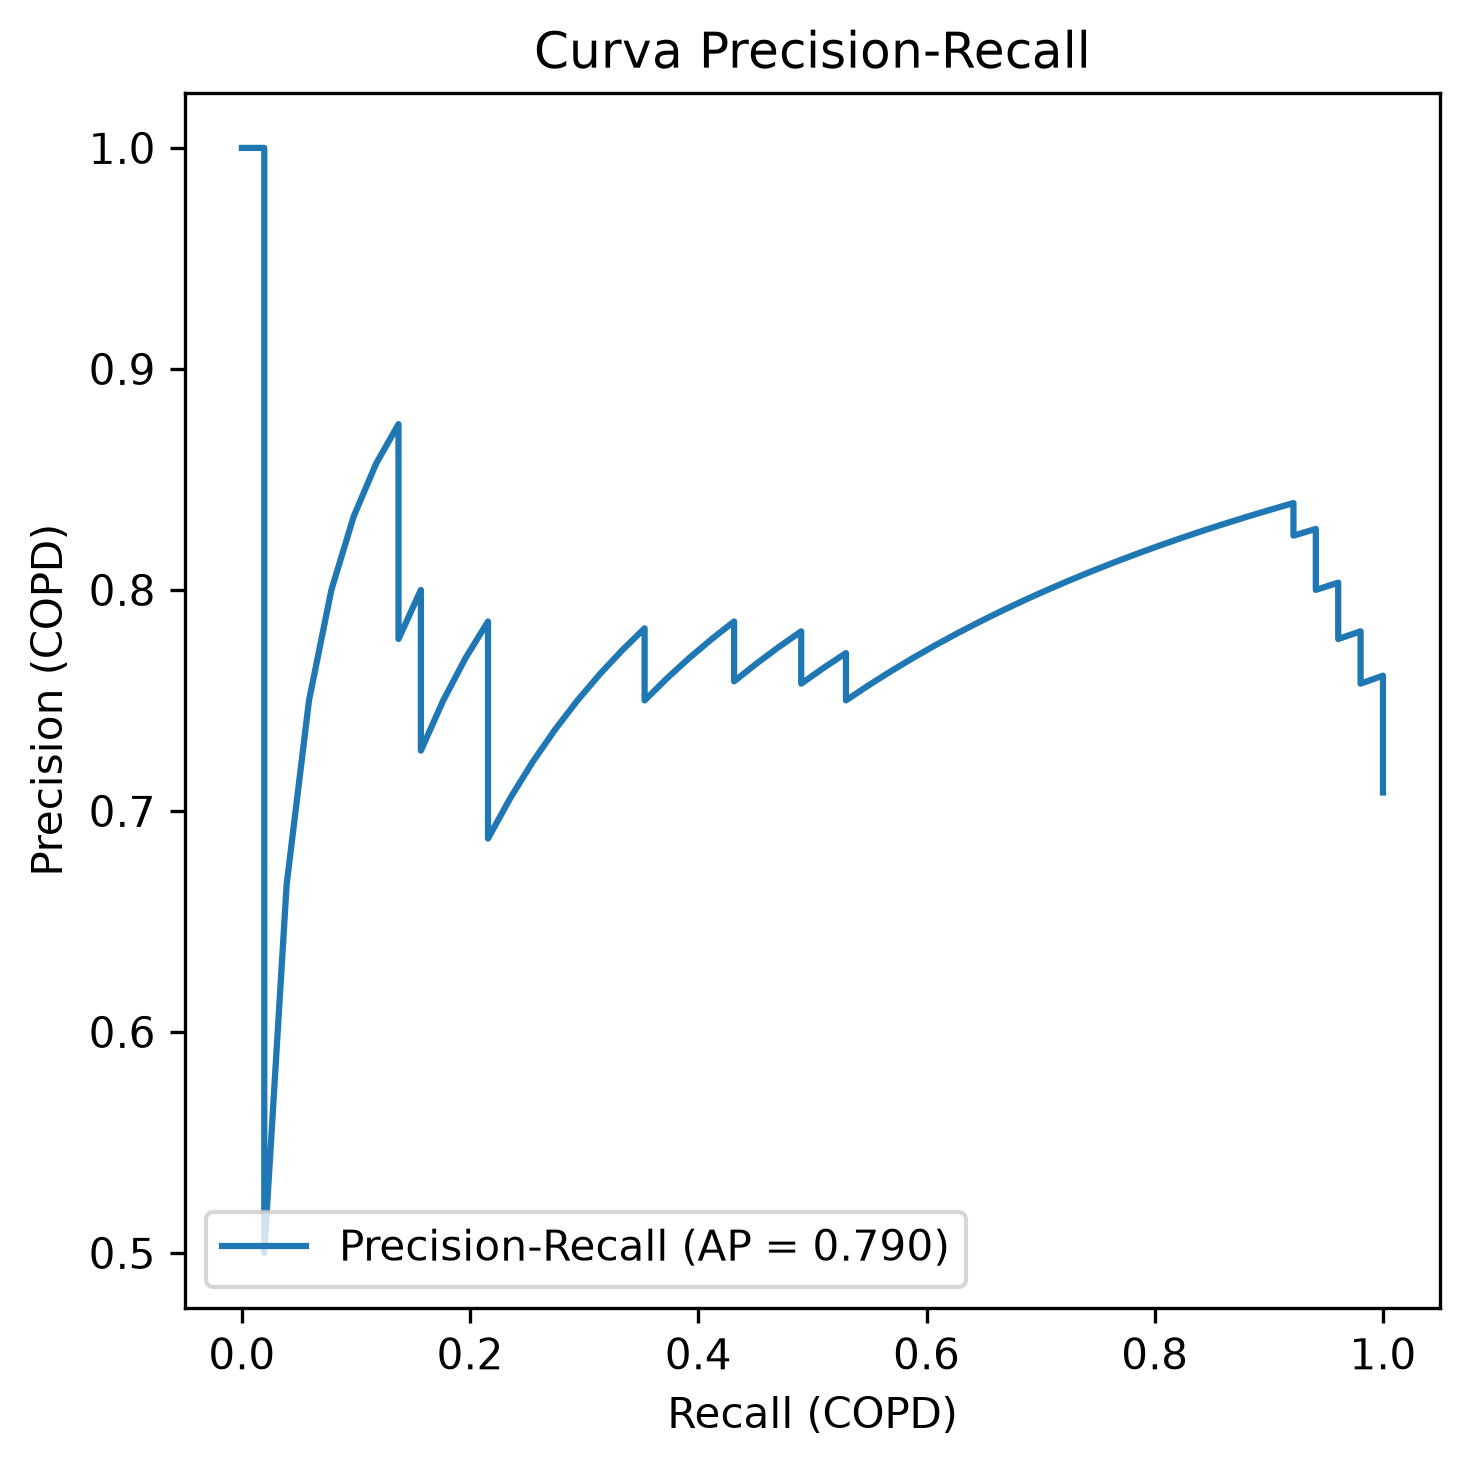

Values plotted in this chart, from the file beside it:
precision, recall, umbral
0.7083, 1.0, 0.03771
0.7183, 1.0, 0.05897
0.7286, 1.0, 0.07336
0.7391, 1.0, 0.1421
0.75, 1.0, 0.1542
0.7612, 1.0, 0.2181
0.7576, 0.9804, 0.3149
0.7692, 0.9804, 0.334
0.7812, 0.9804, 0.3407
0.7778, 0.9608, 0.4378
0.7903, 0.9608, 0.44
0.8033, 0.9608, 0.4433
0.8, 0.9412, 0.4783
0.8136, 0.9412, 0.4952
0.8276, 0.9412, 0.4956
0.8246, 0.9216, 0.5184
0.8393, 0.9216, 0.5241
0.8364, 0.902, 0.5286
0.8333, 0.8824, 0.5289
0.8302, 0.8627, 0.5328
0.8269, 0.8431, 0.5456
0.8235, 0.8235, 0.5521
0.82, 0.8039, 0.5587
0.8163, 0.7843, 0.5669
0.8125, 0.7647, 0.5726
0.8085, 0.7451, 0.5769
0.8043, 0.7255, 0.5942
0.8, 0.7059, 0.6036
0.7955, 0.6863, 0.6107
0.7907, 0.6667, 0.6159
0.7857, 0.6471, 0.6269
0.7805, 0.6275, 0.6362
0.775, 0.6078, 0.6501
0.7692, 0.5882, 0.6544
0.7632, 0.5686, 0.6571
0.7568, 0.549, 0.6613
0.75, 0.5294, 0.662
0.7714, 0.5294, 0.6623
0.7647, 0.5098, 0.6646
0.7576, 0.4902, 0.6706
0.7812, 0.4902, 0.6709
0.7742, 0.4706, 0.6809
0.7667, 0.451, 0.6817
0.7586, 0.4314, 0.7071
0.7857, 0.4314, 0.7139
0.7778, 0.4118, 0.7176
0.7692, 0.3922, 0.7451
0.76, 0.3725, 0.7497
0.75, 0.3529, 0.7561
0.7826, 0.3529, 0.7782
0.7727, 0.3333, 0.7902
0.7619, 0.3137, 0.7913
0.75, 0.2941, 0.7915
0.7368, 0.2745, 0.7928
0.7222, 0.2549, 0.7989
0.7059, 0.2353, 0.8011
0.6875, 0.2157, 0.8028
0.7333, 0.2157, 0.8034
0.7857, 0.2157, 0.8055
0.7692, 0.1961, 0.8121
... 13 more rows
